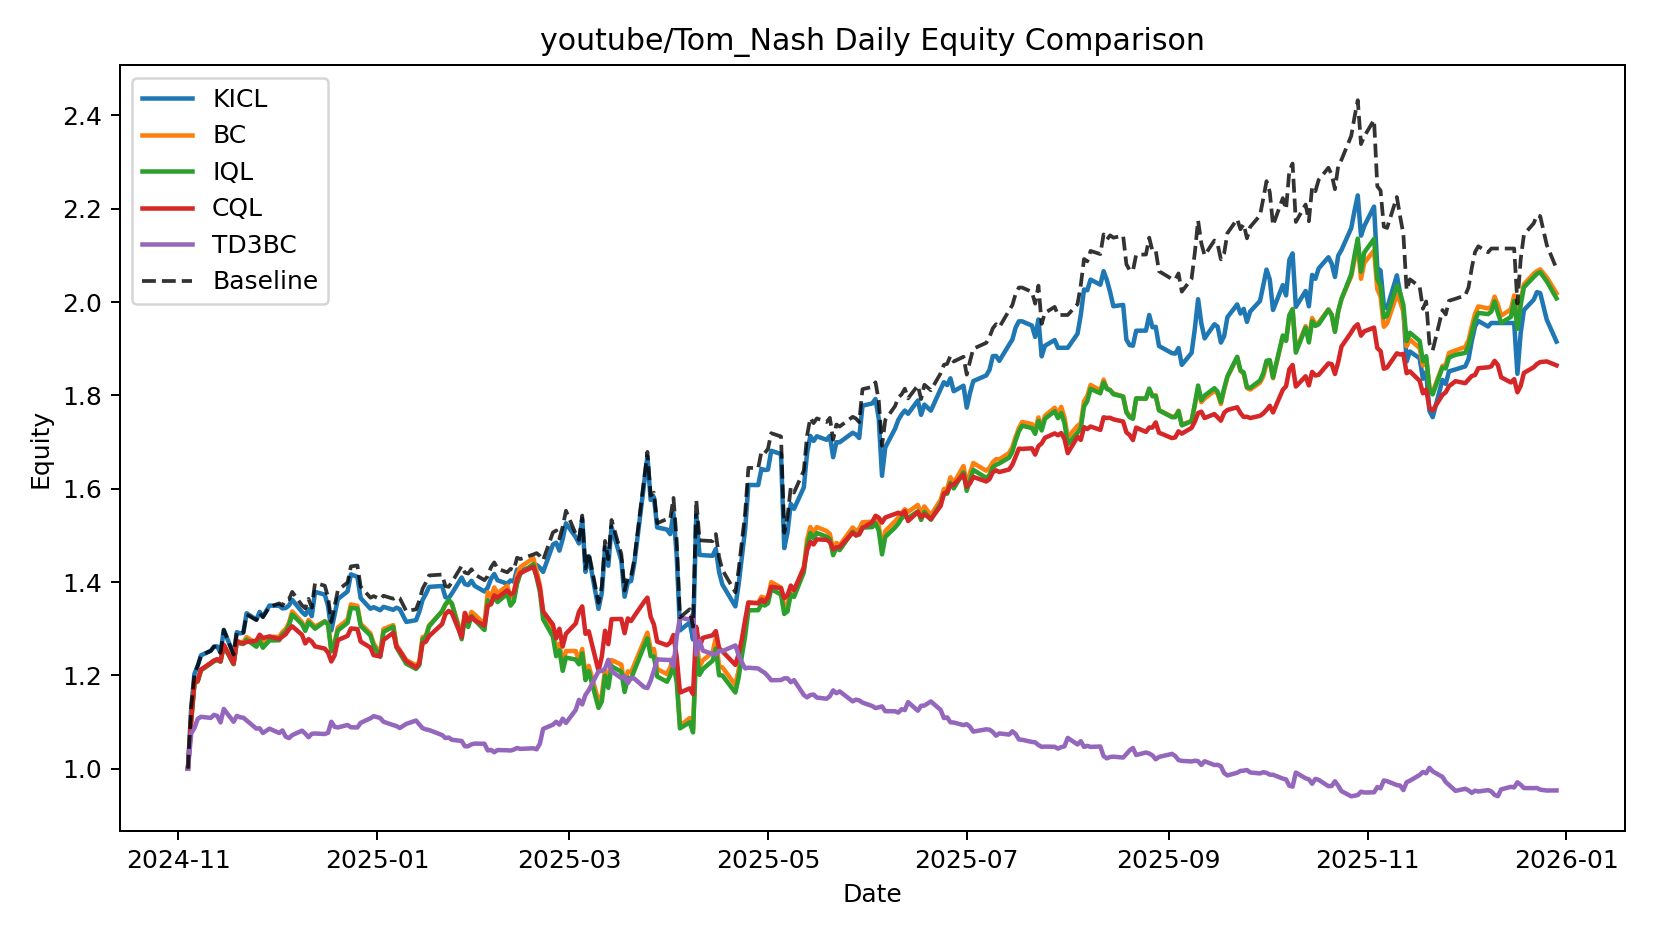

Values plotted in this chart, from the file beside it:
date, KICL, BC, IQL, CQL, TD3BC, Baseline
2024-11-04, 1.0, 1.0, 1.0, 1.0, 1.0, 1.0
2024-11-05, 1.132, 1.105, 1.103, 1.105, 1.076, 1.132
2024-11-06, 1.203, 1.184, 1.183, 1.184, 1.087, 1.203
2024-11-07, 1.221, 1.188, 1.187, 1.189, 1.107, 1.221
2024-11-08, 1.243, 1.212, 1.211, 1.212, 1.111, 1.243
2024-11-11, 1.253, 1.226, 1.225, 1.227, 1.109, 1.253
2024-11-12, 1.262, 1.231, 1.23, 1.232, 1.115, 1.262
2024-11-13, 1.262, 1.234, 1.233, 1.235, 1.113, 1.262
2024-11-14, 1.248, 1.23, 1.229, 1.23, 1.099, 1.248
2024-11-15, 1.297, 1.265, 1.263, 1.265, 1.128, 1.297
2024-11-18, 1.245, 1.225, 1.224, 1.225, 1.101, 1.245
2024-11-19, 1.293, 1.273, 1.273, 1.274, 1.113, 1.293
2024-11-20, 1.29, 1.271, 1.268, 1.27, 1.11, 1.29
2024-11-21, 1.291, 1.271, 1.267, 1.269, 1.109, 1.292
2024-11-22, 1.333, 1.282, 1.277, 1.271, 1.103, 1.33
2024-11-25, 1.319, 1.268, 1.261, 1.274, 1.086, 1.318
2024-11-26, 1.336, 1.281, 1.274, 1.287, 1.087, 1.334
2024-11-27, 1.326, 1.267, 1.259, 1.28, 1.077, 1.325
2024-11-29, 1.35, 1.283, 1.275, 1.283, 1.086, 1.346
2024-12-02, 1.349, 1.282, 1.275, 1.278, 1.077, 1.354
2024-12-03, 1.343, 1.293, 1.288, 1.283, 1.082, 1.35
2024-12-04, 1.344, 1.299, 1.293, 1.288, 1.069, 1.362
2024-12-05, 1.35, 1.313, 1.307, 1.298, 1.066, 1.363
2024-12-06, 1.362, 1.337, 1.33, 1.305, 1.072, 1.379
2024-12-09, 1.336, 1.314, 1.309, 1.287, 1.081, 1.35
2024-12-10, 1.329, 1.3, 1.295, 1.268, 1.075, 1.344
2024-12-11, 1.342, 1.319, 1.314, 1.278, 1.067, 1.364
2024-12-12, 1.327, 1.311, 1.307, 1.272, 1.075, 1.345
2024-12-13, 1.379, 1.305, 1.3, 1.262, 1.075, 1.398
2024-12-16, 1.373, 1.316, 1.315, 1.257, 1.074, 1.392
2024-12-17, 1.348, 1.31, 1.309, 1.249, 1.077, 1.367
2024-12-18, 1.296, 1.253, 1.251, 1.23, 1.101, 1.314
2024-12-19, 1.33, 1.271, 1.267, 1.243, 1.09, 1.348
2024-12-20, 1.363, 1.302, 1.296, 1.276, 1.088, 1.382
2024-12-23, 1.38, 1.319, 1.313, 1.285, 1.094, 1.399
2024-12-24, 1.416, 1.352, 1.344, 1.301, 1.089, 1.434
2024-12-26, 1.411, 1.349, 1.343, 1.299, 1.088, 1.435
2024-12-27, 1.366, 1.311, 1.306, 1.272, 1.098, 1.39
2024-12-30, 1.343, 1.29, 1.285, 1.259, 1.108, 1.366
2024-12-31, 1.346, 1.268, 1.263, 1.243, 1.113, 1.37
2025-01-02, 1.34, 1.247, 1.24, 1.241, 1.109, 1.363
2025-01-03, 1.347, 1.299, 1.293, 1.276, 1.101, 1.371
2025-01-06, 1.341, 1.308, 1.304, 1.291, 1.093, 1.364
2025-01-07, 1.345, 1.265, 1.26, 1.261, 1.091, 1.369
2025-01-08, 1.342, 1.254, 1.248, 1.253, 1.087, 1.365
2025-01-10, 1.315, 1.233, 1.225, 1.23, 1.096, 1.338
2025-01-13, 1.318, 1.222, 1.214, 1.217, 1.103, 1.342
2025-01-14, 1.336, 1.229, 1.222, 1.225, 1.095, 1.36
2025-01-15, 1.362, 1.282, 1.277, 1.269, 1.087, 1.386
2025-01-16, 1.374, 1.285, 1.282, 1.272, 1.084, 1.399
2025-01-17, 1.39, 1.307, 1.305, 1.284, 1.083, 1.414
2025-01-21, 1.391, 1.336, 1.338, 1.31, 1.072, 1.416
2025-01-22, 1.368, 1.351, 1.352, 1.331, 1.066, 1.392
2025-01-23, 1.366, 1.359, 1.362, 1.338, 1.067, 1.39
2025-01-24, 1.375, 1.352, 1.354, 1.333, 1.062, 1.4
2025-01-27, 1.41, 1.287, 1.277, 1.282, 1.059, 1.435
2025-01-28, 1.396, 1.333, 1.324, 1.334, 1.048, 1.42
2025-01-29, 1.394, 1.314, 1.304, 1.316, 1.048, 1.418
2025-01-30, 1.403, 1.336, 1.327, 1.325, 1.052, 1.427
2025-01-31, 1.392, 1.33, 1.319, 1.318, 1.054, 1.416
... 228 more rows
